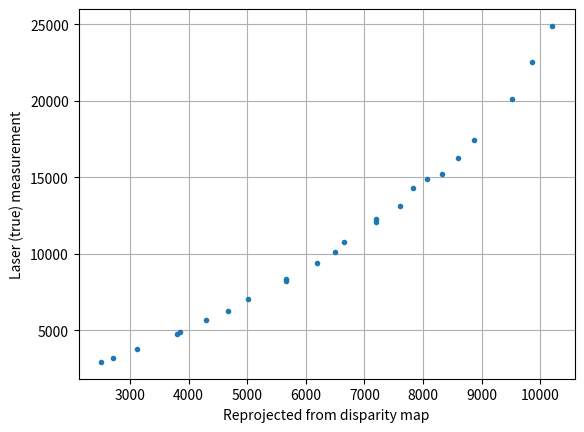

Write the Python code that produced this figure.
import numpy as np
import matplotlib.pyplot as plt

# Measured - Calculated
indoor = np.asarray([[2933, 2510],
                     [3780, 3130],
                     [4769, 3800],
                     [5647, 4290],
                     [7070, 5020],
                     [8208, 5660],
                     [9366, 6190],
                     [10756, 6660],
                     [12048, 7190],
                     [13096, 7610],
                     [14302, 7830],
                     [15229, 8320],
                     [16273, 8590]])

outdoor = np.asarray([[3188, 2720],
                      [4890, 3860],
                      [6261, 4670],
                      [8335, 5660],
                      [10094, 6490],
                      [12290, 7190],
                      [14861, 8070],
                      [17412, 8870],
                      [20144, 9510],
                      [22545, 9860],
                      [24888, 10200]])

data = np.vstack((indoor, outdoor))
print(data)

p = np.polyfit(data[:,1], data[:,0], 2)
print(p)

r  = np.polyval(p, data[:,1]) - data[:,0]
print(r)


fig = plt.figure(1)
plt.plot(data[:,1], data[:,0], '.')
plt.xlabel('Reprojected from disparity map')
plt.ylabel('Laser (true) measurement')
plt.grid(1)
# plt.hist(r)
plt.show()
